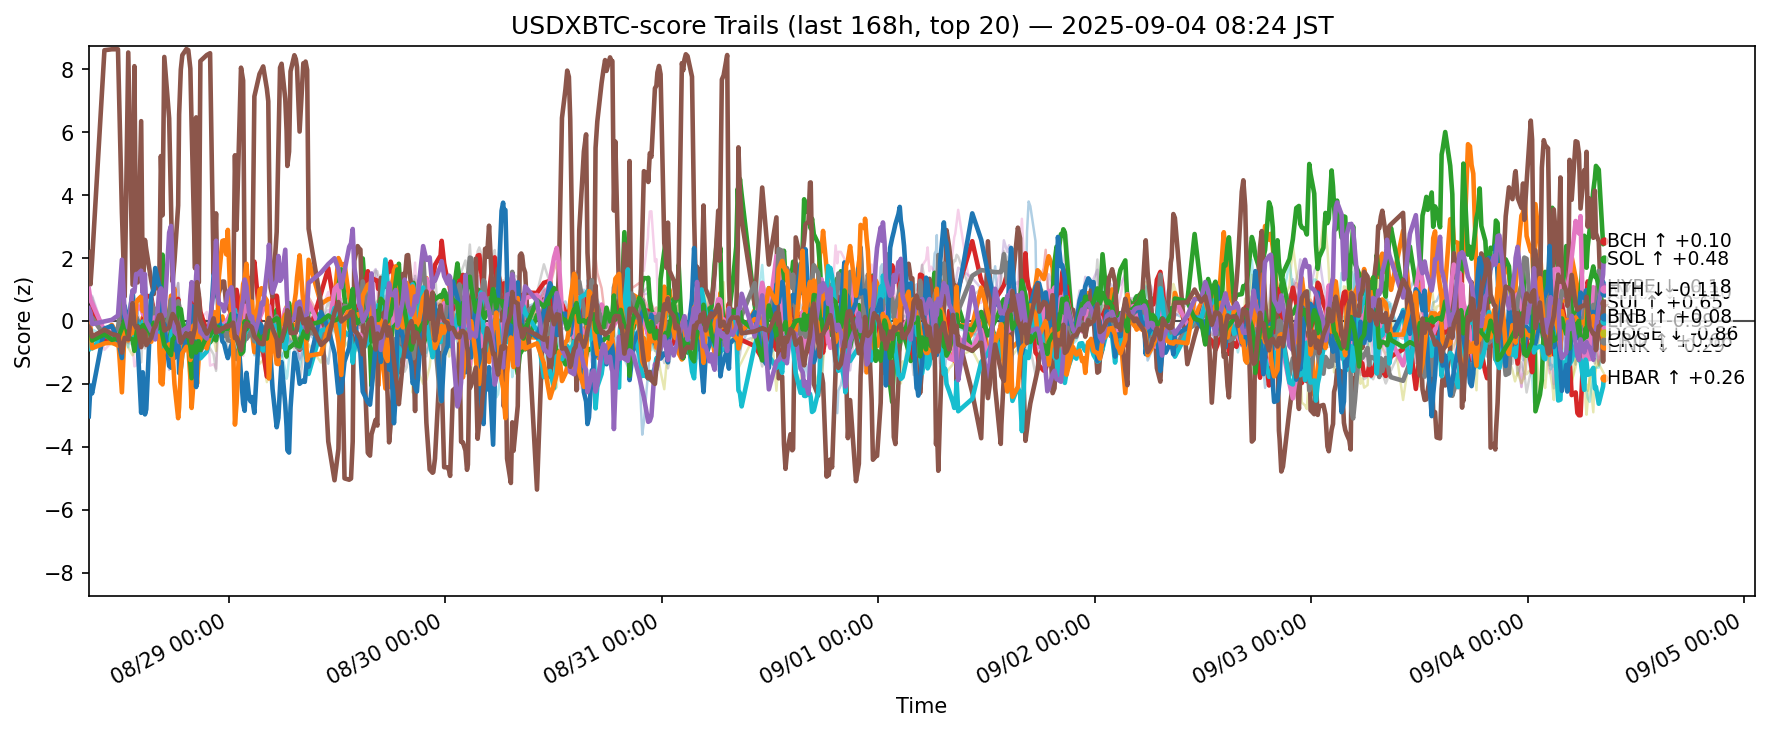

The file beside this chart, header and first rows:
ts, side, symbol, score
2025-08-27 23:28:46.141309+00:00, usdxbtc, ADA, -0.07312
2025-08-27 23:28:46.141309+00:00, usdxbtc, AVAX, 0.2128
2025-08-27 23:28:46.141309+00:00, usdxbtc, BCH, -0.1511
2025-08-27 23:28:46.141309+00:00, usdxbtc, BNB, 0.2461
2025-08-27 23:28:46.141309+00:00, usdxbtc, BTC, 0.1029
2025-08-27 23:28:46.141309+00:00, usdxbtc, CRO, 2.188
2025-08-27 23:28:46.141309+00:00, usdxbtc, DOGE, 1.025
2025-08-27 23:28:46.141309+00:00, usdxbtc, ETH, 0.3539
2025-08-27 23:28:46.141309+00:00, usdxbtc, HBAR, -0.8933
2025-08-27 23:28:46.141309+00:00, usdxbtc, HYPE, -3.032
2025-08-27 23:28:46.141309+00:00, usdxbtc, LINK, -0.08222
2025-08-27 23:28:46.141309+00:00, usdxbtc, LTC, -0.3021
2025-08-27 23:28:46.141309+00:00, usdxbtc, SHIB, 0.678
2025-08-27 23:28:46.141309+00:00, usdxbtc, SOL, 0.4012
2025-08-27 23:28:46.141309+00:00, usdxbtc, SUI, -0.1981
2025-08-27 23:28:46.141309+00:00, usdxbtc, TON, 0.4314
2025-08-27 23:28:46.141309+00:00, usdxbtc, TRX, -0.03926
2025-08-27 23:28:46.141309+00:00, usdxbtc, UNI, -0.03276
2025-08-27 23:28:46.141309+00:00, usdxbtc, XLM, -1.014
2025-08-27 23:28:46.141309+00:00, usdxbtc, XRP, -0.5571
2025-08-27 23:40:04.399372+00:00, usdxbtc, ADA, -0.5286
2025-08-27 23:40:04.399372+00:00, usdxbtc, AVAX, 0.311
2025-08-27 23:40:04.399372+00:00, usdxbtc, BCH, 0.2209
2025-08-27 23:40:04.399372+00:00, usdxbtc, BNB, 0.2471
2025-08-27 23:40:04.399372+00:00, usdxbtc, BTC, 0.2874
2025-08-27 23:40:04.399372+00:00, usdxbtc, CRO, 1.165
2025-08-27 23:40:04.399372+00:00, usdxbtc, DOGE, 0.6503
2025-08-27 23:40:04.399372+00:00, usdxbtc, ETH, -0.1186
2025-08-27 23:40:04.399372+00:00, usdxbtc, HBAR, -0.665
2025-08-27 23:40:04.399372+00:00, usdxbtc, HYPE, -2.054
2025-08-27 23:40:04.399372+00:00, usdxbtc, LINK, -0.2121
2025-08-27 23:40:04.399372+00:00, usdxbtc, LTC, -0.3265
2025-08-27 23:40:04.399372+00:00, usdxbtc, SHIB, 0.434
2025-08-27 23:40:04.399372+00:00, usdxbtc, SOL, 0.2562
2025-08-27 23:40:04.399372+00:00, usdxbtc, SUI, -0.2879
2025-08-27 23:40:04.399372+00:00, usdxbtc, TON, 0.4154
2025-08-27 23:40:04.399372+00:00, usdxbtc, TRX, 0.2208
2025-08-27 23:40:04.399372+00:00, usdxbtc, UNI, 0.1732
2025-08-27 23:40:04.399372+00:00, usdxbtc, XLM, -0.6423
2025-08-27 23:40:04.399372+00:00, usdxbtc, XRP, -0.2577
2025-08-27 23:50:45.669482+00:00, usdxbtc, ADA, -0.7625
2025-08-27 23:50:45.669482+00:00, usdxbtc, AVAX, 0.3578
2025-08-27 23:50:45.669482+00:00, usdxbtc, BCH, 0.1788
2025-08-27 23:50:45.669482+00:00, usdxbtc, BNB, 0.477
2025-08-27 23:50:45.669482+00:00, usdxbtc, BTC, 0.7994
2025-08-27 23:50:45.669482+00:00, usdxbtc, CRO, 1.935
2025-08-27 23:50:45.669482+00:00, usdxbtc, DOGE, 0.5579
2025-08-27 23:50:45.669482+00:00, usdxbtc, ETH, 0.1045
2025-08-27 23:50:45.669482+00:00, usdxbtc, HBAR, -0.8745
2025-08-27 23:50:45.669482+00:00, usdxbtc, HYPE, -2.303
2025-08-27 23:50:45.669482+00:00, usdxbtc, LINK, -0.8669
2025-08-27 23:50:45.669482+00:00, usdxbtc, LTC, -0.6235
2025-08-27 23:50:45.669482+00:00, usdxbtc, SHIB, 0.5813
2025-08-27 23:50:45.669482+00:00, usdxbtc, SOL, -0.1017
2025-08-27 23:50:45.669482+00:00, usdxbtc, SUI, -0.4947
2025-08-27 23:50:45.669482+00:00, usdxbtc, TON, 0.6492
2025-08-27 23:50:45.669482+00:00, usdxbtc, TRX, 0.7461
2025-08-27 23:50:45.669482+00:00, usdxbtc, UNI, -0.2515
2025-08-27 23:50:45.669482+00:00, usdxbtc, XLM, -0.6038
2025-08-27 23:50:45.669482+00:00, usdxbtc, XRP, -0.2684
... 12,380 more rows
